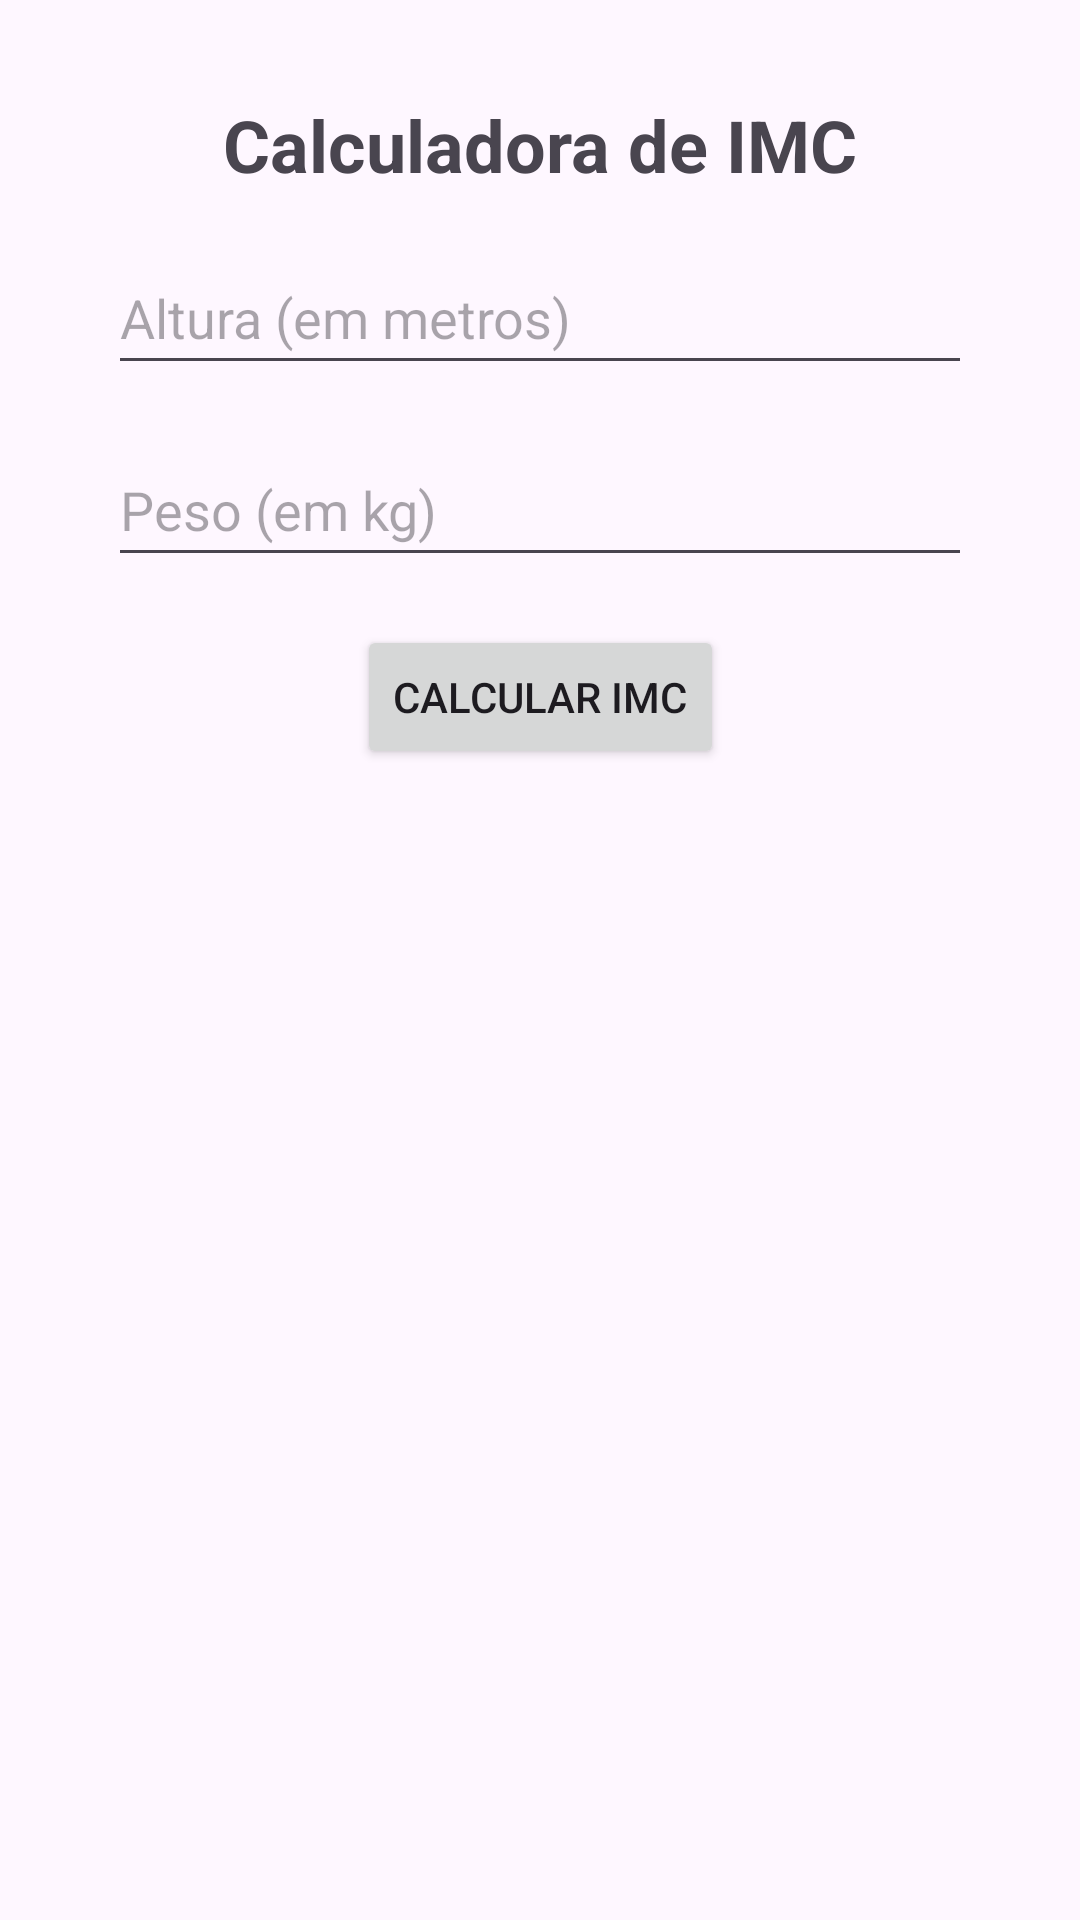

Produce the Android XML layout that renders to this screen, including the resource entries it uses.
<!-- AndroidManifest.xml: application theme Theme.CalculadoraImcV2 -->
<!-- res/layout/activity_main.xml -->
<?xml version="1.0" encoding="utf-8"?>
<androidx.constraintlayout.widget.ConstraintLayout xmlns:android="http://schemas.android.com/apk/res/android"
    xmlns:app="http://schemas.android.com/apk/res-auto"
    xmlns:tools="http://schemas.android.com/tools"
    android:layout_width="match_parent"
    android:layout_height="match_parent"
    tools:context=".MainActivity">

    <TextView
        android:id="@+id/textViewTitle"
        android:layout_width="wrap_content"
        android:layout_height="wrap_content"
        android:text="Calculadora de IMC"
        android:textSize="24sp"
        android:textStyle="bold"
        android:layout_marginTop="32dp"
        app:layout_constraintTop_toTopOf="parent"
        app:layout_constraintStart_toStartOf="parent"
        app:layout_constraintEnd_toEndOf="parent" />

    <EditText
        android:id="@+id/editTextAltura"
        android:layout_width="0dp"
        android:layout_height="wrap_content"
        android:layout_marginTop="16dp"
        android:hint="Altura (em metros)"
        android:inputType="numberDecimal"
        android:minHeight="48dp"
        app:layout_constraintEnd_toEndOf="parent"
        app:layout_constraintStart_toStartOf="parent"
        app:layout_constraintTop_toBottomOf="@+id/textViewTitle"
        app:layout_constraintWidth_percent="0.8" />

    <EditText
        android:id="@+id/editTextPeso"
        android:layout_width="0dp"
        android:layout_height="wrap_content"
        android:layout_marginTop="16dp"
        android:hint="Peso (em kg)"
        android:inputType="numberDecimal"
        android:minHeight="48dp"
        app:layout_constraintEnd_toEndOf="parent"
        app:layout_constraintStart_toStartOf="parent"
        app:layout_constraintTop_toBottomOf="@+id/editTextAltura"
        app:layout_constraintWidth_percent="0.8" />

    <Button
        android:id="@+id/buttonCalcular"
        android:layout_width="wrap_content"
        android:layout_height="wrap_content"
        android:text="Calcular IMC"
        android:layout_marginTop="16dp"
        app:layout_constraintTop_toBottomOf="@+id/editTextPeso"
        app:layout_constraintStart_toStartOf="parent"
        app:layout_constraintEnd_toEndOf="parent" />

    <TextView
        android:id="@+id/textViewResultado"
        android:layout_width="wrap_content"
        android:layout_height="wrap_content"
        android:text=""
        android:textSize="18sp"
        android:layout_marginTop="16dp"
        app:layout_constraintTop_toBottomOf="@+id/buttonCalcular"
        app:layout_constraintStart_toStartOf="parent"
        app:layout_constraintEnd_toEndOf="parent" />

    <ImageView
        android:id="@+id/imageViewClassificacao"
        android:layout_width="wrap_content"
        android:layout_height="wrap_content"
        android:layout_marginTop="16dp"
        android:contentDescription="Imagem de classificação do IMC"
        app:layout_constraintTop_toBottomOf="@+id/textViewResultado"
        app:layout_constraintStart_toStartOf="parent"
        app:layout_constraintEnd_toEndOf="parent"
        app:layout_constraintBottom_toBottomOf="parent"
        android:src="@drawable/ic_launcher_foreground" />

</androidx.constraintlayout.widget.ConstraintLayout>
<!-- resources referenced by this layout -->
<resources>
  <style name="Theme.CalculadoraImcV2" parent="Base.Theme.CalculadoraImcV2" />
  <style name="Base.Theme.CalculadoraImcV2" parent="Theme.Material3.DayNight.NoActionBar">
          
          
      </style>
</resources>
